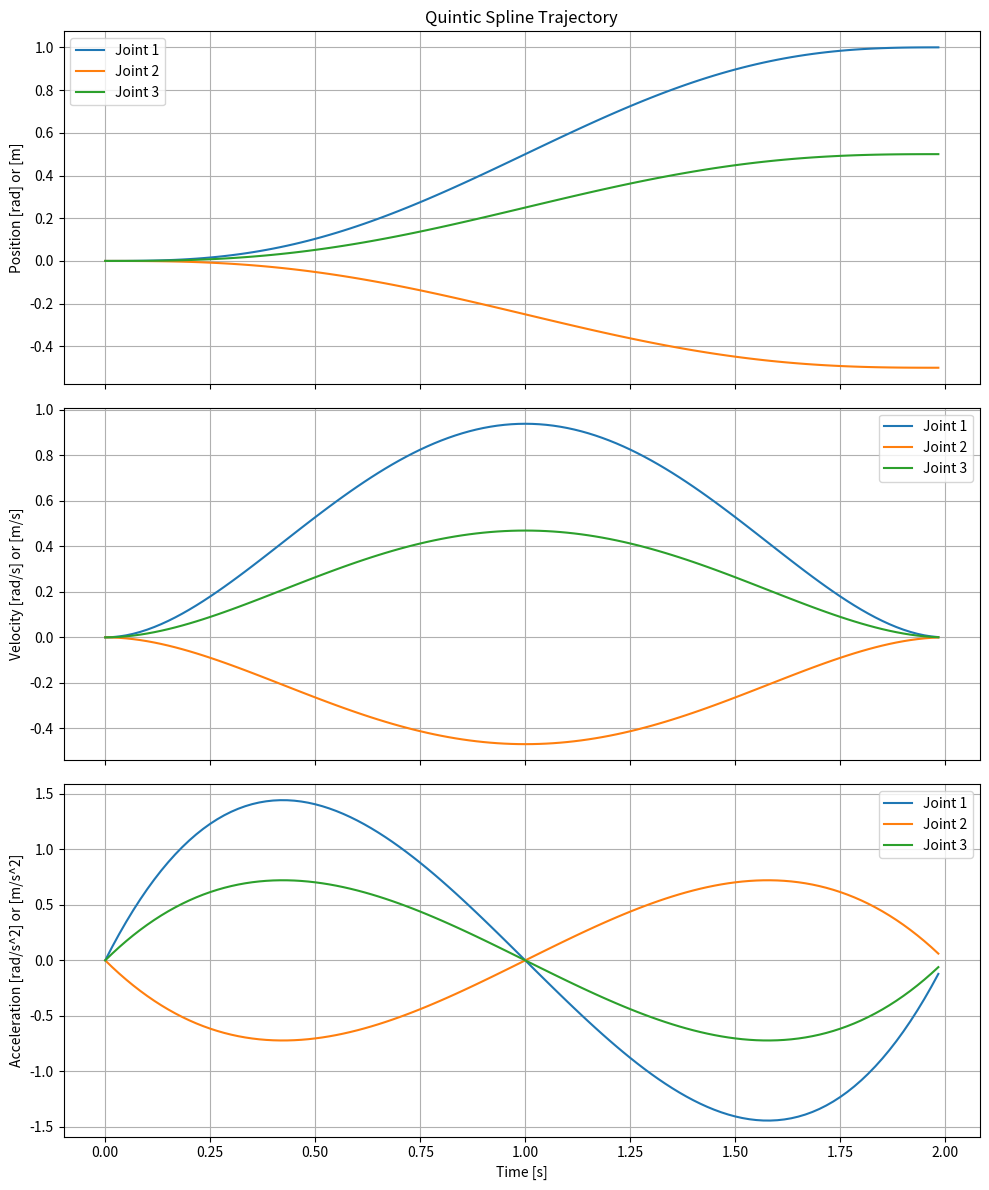

Recreate this plot in Python.
import os
import json

import matplotlib.pyplot as plt
import numpy as np
        
    
class QuinticSpline:
    def __init__(self, duration: float, fps: int, start_pos: list, end_pos: list):
        """
        Initialize the Quintic Spline Trajectory Generator.

        Args:
            duration (float): Total duration of the trajectory in seconds.
            fps (int): Frames per second.
            start_pos (list): List of start positions for each joint.
            end_pos (list): List of end positions for each joint.
        """
        self.duration = duration
        self.fps = fps
        self.dt = 1.0 / self.fps
        self.start_pos = np.array(start_pos)
        self.end_pos = np.array(end_pos)
        self.num_joints = len(start_pos)
        
        if len(start_pos) != len(end_pos):
            raise ValueError("Start and end positions must have the same length.")

        self.time_array = np.arange(0, self.duration, self.dt)
        
        # Coefficients for each joint: shape (num_joints, 6)
        self.coefficients = self._calculate_coefficients()

    def _calculate_coefficients(self):
        """
        Calculate the coefficients a0, a1, a2, a3, a4, a5 for the quintic polynomial:
        q(t) = a0 + a1*t + a2*t^2 + a3*t^3 + a4*t^4 + a5*t^5
        
        Boundary conditions (start and end velocity/acceleration are 0):
        t=0: q=qs, v=0, a=0
        t=T: q=qe, v=0, a=0
        """
        T = self.duration
        qs = self.start_pos
        qe = self.end_pos
        
        # At t=0
        a0 = qs
        a1 = np.zeros(self.num_joints)
        a2 = np.zeros(self.num_joints)
        
        # At t=T, solving the system:
        # a3*T^3 + a4*T^4 + a5*T^5 = qe - qs
        # 3*a3*T^2 + 4*a4*T^3 + 5*a5*T^4 = 0
        # 6*a3*T + 12*a4*T^2 + 20*a5*T^3 = 0
        
        # This simplifies to:
        # a3 = 10*(qe - qs)/T^3
        # a4 = -15*(qe - qs)/T^4
        # a5 = 6*(qe - qs)/T^5
        
        delta_q = qe - qs
        a3 = 10 * delta_q / (T**3)
        a4 = -15 * delta_q / (T**4)
        a5 = 6 * delta_q / (T**5)
        
        # Stack coefficients: shape (6, num_joints) -> transpose to (num_joints, 6)
        return np.vstack([a0, a1, a2, a3, a4, a5]).T

    def generate(self):
        """
        Generate the trajectory.

        Returns:
            tuple: (time, positions, velocities, accelerations)
                time: (N,) array
                positions: (N, num_joints) array
                velocities: (N, num_joints) array
                accelerations: (N, num_joints) array
        """
        t = self.time_array
        N = len(t)
        
        pos = np.zeros((N, self.num_joints))
        vel = np.zeros((N, self.num_joints))
        acc = np.zeros((N, self.num_joints))
        
        for i in range(self.num_joints):
            a0, a1, a2, a3, a4, a5 = self.coefficients[i]
            
            pos[:, i] = a0 + a1*t + a2*t**2 + a3*t**3 + a4*t**4 + a5*t**5
            vel[:, i] = a1 + 2*a2*t + 3*a3*t**2 + 4*a4*t**3 + 5*a5*t**4
            acc[:, i] = 2*a2 + 6*a3*t + 12*a4*t**2 + 20*a5*t**3
            
        self.plot(t, pos, vel, acc)
        self.write_to_json(t, pos, vel, acc)

        return
    
    def plot(self, t, pos, vel, acc, save_path="spline_trajectory.png", show=True):
        """
        Plot and save the trajectory.

        Args:
            save_path (str): Path to save the plot image.
            show (bool): If True, display the plot window.
        """        
        fig, axes = plt.subplots(3, 1, figsize=(10, 12), sharex=True)
        
        # Plot Positions
        for i in range(self.num_joints):
            axes[0].plot(t, pos[:, i], label=f'Joint {i+1}')
        axes[0].set_ylabel('Position [rad] or [m]')
        axes[0].set_title('Quintic Spline Trajectory')
        axes[0].legend()
        axes[0].grid(True)
        
        # Plot Velocities
        for i in range(self.num_joints):
            axes[1].plot(t, vel[:, i], label=f'Joint {i+1}')
        axes[1].set_ylabel('Velocity [rad/s] or [m/s]')
        axes[1].legend()
        axes[1].grid(True)
        
        # Plot Accelerations
        for i in range(self.num_joints):
            axes[2].plot(t, acc[:, i], label=f'Joint {i+1}')
        axes[2].set_ylabel('Acceleration [rad/s^2] or [m/s^2]')
        axes[2].set_xlabel('Time [s]')
        axes[2].legend()
        axes[2].grid(True)
        
        plt.tight_layout()
        plt.savefig(save_path)
        print(f"Trajectory plot saved to {os.path.abspath(save_path)}")
        
        if show:
            plt.show()
            
        plt.close()

    def write_to_json(self, t, pos, vel, acc, save_path="spline_trajectory.json"):
        """
        Save the trajectory to a JSON file.
        Structure:
        {
            "duration": float,
            "fps": float,
            "frames": [
                {
                    "qpos": [float, ...],
                    "qvel": [float, ...],
                    "qacc": [float, ...]
                },
                ...
            ]
        }
        """
        frames = []
        for i in range(len(t)):
            frame = {
                "qpos": pos[i].tolist(),
                "qvel": vel[i].tolist(),
                "qacc": acc[i].tolist()
            }
            frames.append(frame)
            
        data = {
            "duration": self.duration,
            "fps": 1.0 / self.dt if self.dt > 0 else 0.0,
            "frames": frames
        }
        
        with open(save_path, 'w') as f:
            json.dump(data, f, indent=4)
        print(f"Trajectory JSON saved to {os.path.abspath(save_path)}")

if __name__ == "__main__":
    # Example usage / Test
    print("Testing QuinticSpline...")
    
    duration = 2.0
    fps = 60
    start_pos = [0.0, 0.0, 0.0]
    end_pos = [1.0, -0.5, 0.5]
    
    spline = QuinticSpline(duration, fps, start_pos, end_pos)
    
    # Generate, plot, and save a trajectory to a JSON file
    spline.generate()
    
    print("Test Complete.")
